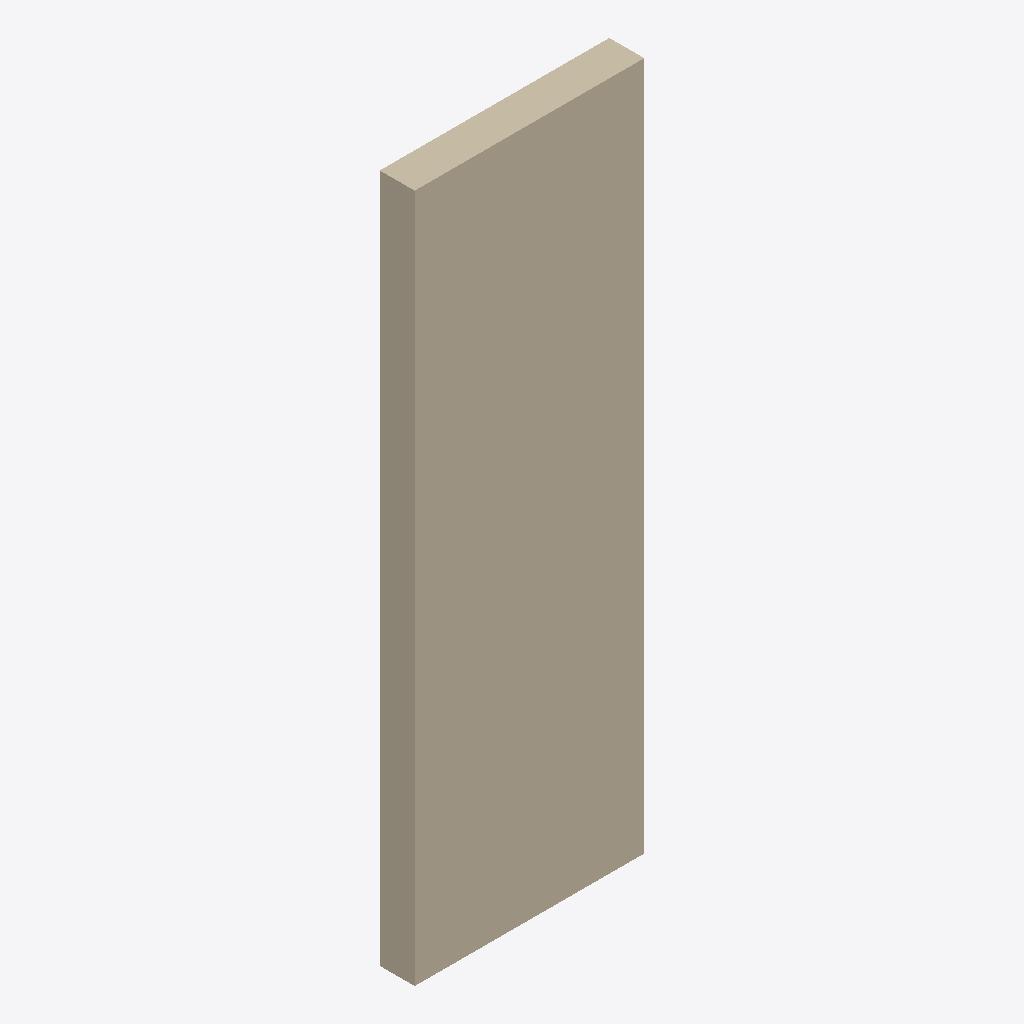
Isometric view of an IFC building model (IFC-SPF (STEP), schema IFC4, length unit foot), seen from the south-west, elements coloured by IFC class: 1 wall (beige).
Extent 1.0 m × 0.2 m × 3.0 m (x, y, z). Storeys (1): My Storey at 0.00 m. Elements (1): 1 IfcWall.

HEADER;
FILE_DESCRIPTION(('ViewDefinition[DesignTransferView]'),'2;1');
FILE_NAME('Door_02.ifc','2021-10-13T16:49:16-05:00',(),(),'IfcOpenShell 0.6.0b0','BlenderBIM 0.0.210922','Nobody');
FILE_SCHEMA(('IFC4'));
ENDSEC;
DATA;
#11=IFCPROJECT('1ZBi4D$V101PUugK_iiglQ',#10,'My Project',$,$,$,$,(#29,#36),#24);
#39=IFCSITE('0kUwjG$SLE1Pb27Om8xbQu',#38,'My Site',$,$,#65,$,$,$,$,$,$,$,$);
#46=IFCBUILDING('0YUPTQlXfCMB_wf7smGVam',#45,'My Building',$,$,#72,$,$,$,$,$,$);
#53=IFCBUILDINGSTOREY('2sjP210orD_ebpRNIF5GB0',#52,'My Storey',$,$,#79,$,$,$,$);
#94=IFCWALL('28KVbRYsvAcPKiZnVrgZ9e',#93,'Wall',$,$,#142,#116,$,$);
ENDSEC;
